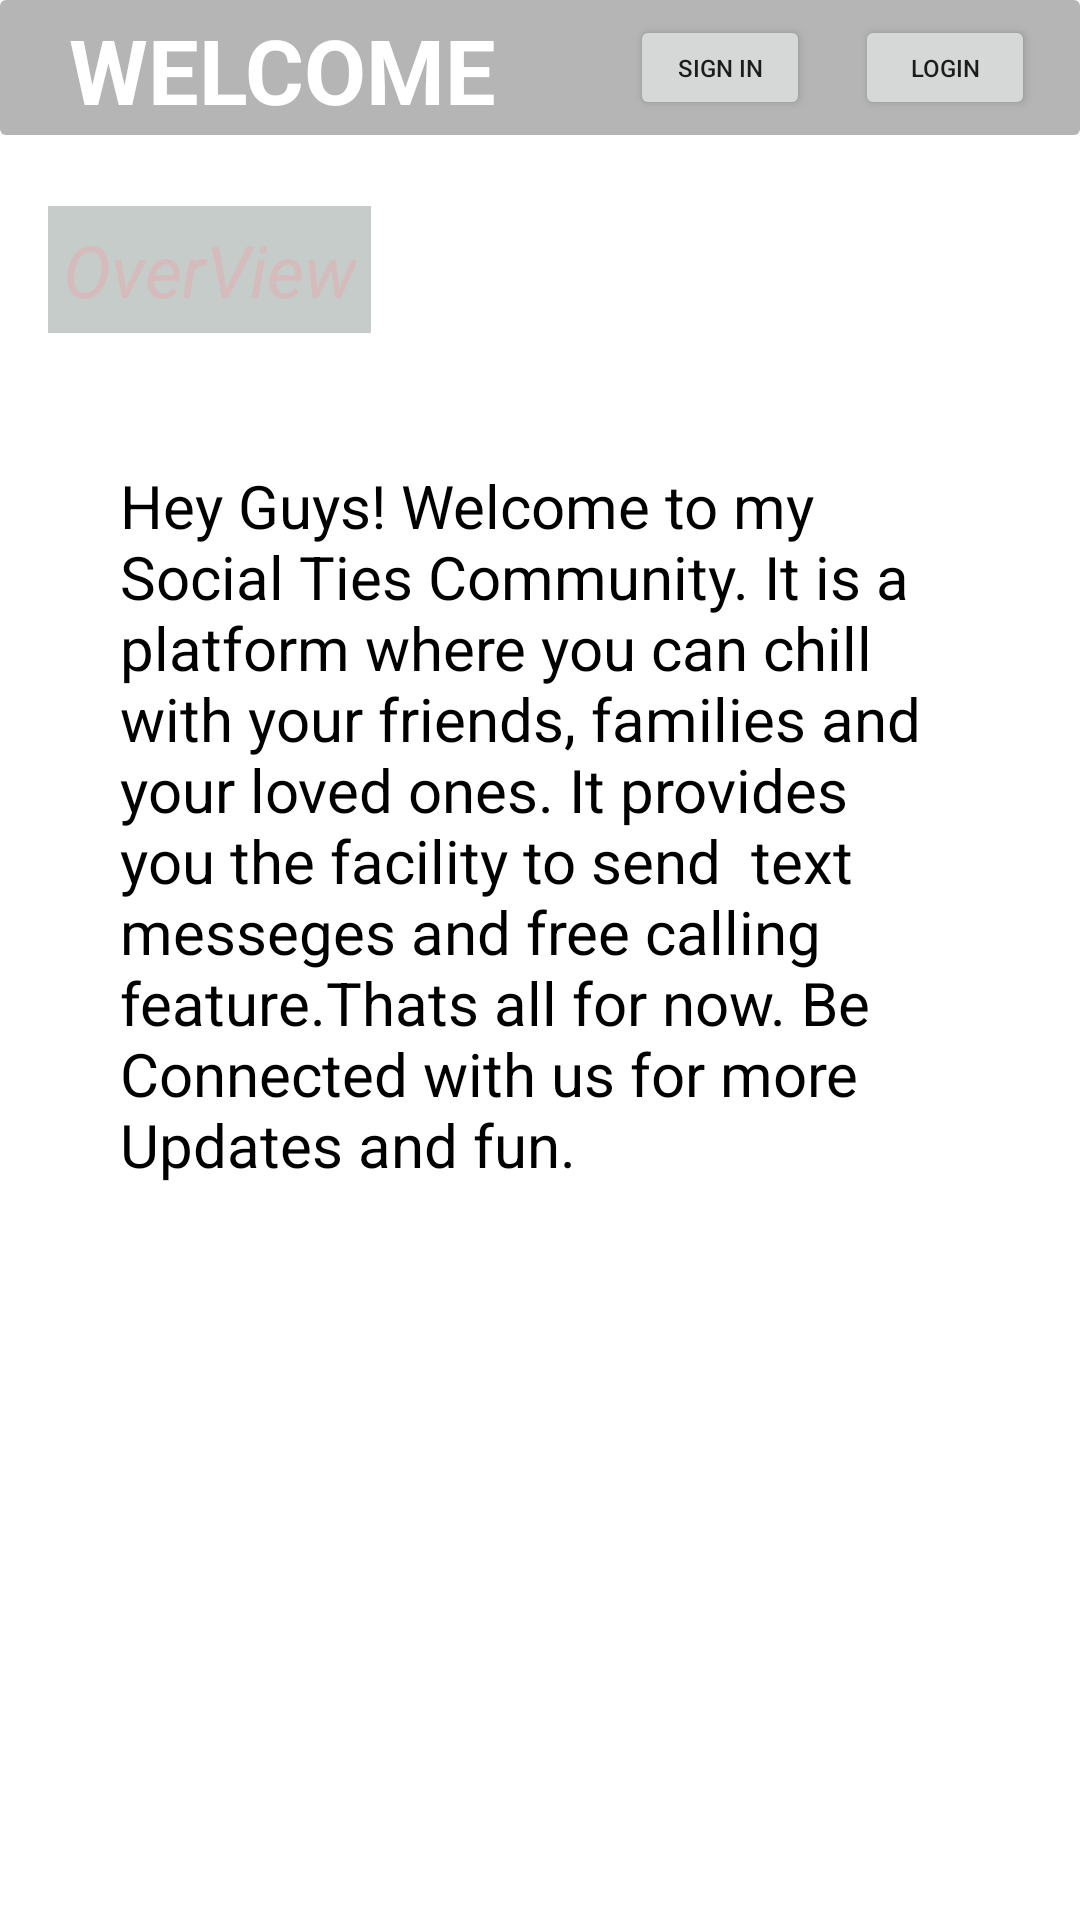

Android layout source for this screen:
<!-- AndroidManifest.xml: application theme Theme.SocialTies -->
<!-- res/layout/activity_main.xml -->
<?xml version="1.0" encoding="utf-8"?>
<androidx.constraintlayout.widget.ConstraintLayout xmlns:android="http://schemas.android.com/apk/res/android"
    xmlns:app="http://schemas.android.com/apk/res-auto"
    xmlns:tools="http://schemas.android.com/tools"
    android:layout_width="match_parent"
    android:layout_height="match_parent"
android:background="@drawable/loginpage"    tools:context=".MainActivity">

    <androidx.cardview.widget.CardView
        android:id="@+id/cardView"
        android:layout_width="match_parent"
        android:layout_height="45dp"
        android:outlineProvider="none"
        android:backgroundTint="#5E393636"
        app:layout_constraintEnd_toEndOf="parent"
        app:layout_constraintHorizontal_bias="0.0"
        app:layout_constraintStart_toStartOf="parent"
        app:layout_constraintTop_toTopOf="parent">

        <TextView
            android:id="@+id/textView"
            android:layout_width="wrap_content"
            android:layout_height="match_parent"
            android:layout_gravity="left"
            android:layout_marginLeft="20dp"
            android:foregroundGravity="center"
            android:text="Welcome"
            android:padding="3dp"
            android:textAllCaps="true"
            android:textColor="#FFFFFF"
            android:textSize="30dp"
            android:textStyle="bold" />

        <Button
            android:id="@+id/button3"
            android:layout_width="60dp"
            android:layout_height="35dp"
            android:layout_gravity="right"
            android:layout_marginTop="5dp"
            android:layout_marginRight="15dp"
            android:foregroundGravity="center"
            android:text="Login"
            android:textSize="8sp" />

        <Button
            android:id="@+id/button4"
            android:layout_width="60dp"
            android:layout_height="35dp"
            android:layout_gravity="right"
            android:layout_marginTop="5dp"
            android:layout_marginRight="90dp"
            android:foregroundGravity="center"
            android:text="Sign In"
            android:textSize="8sp" />
    </androidx.cardview.widget.CardView>

    <TextView
        android:id="@+id/textView2"
        android:layout_width="match_parent"
        android:layout_height="wrap_content"
        android:layout_marginLeft="30dp"
        android:layout_marginTop="100dp"
        android:layout_marginRight="30dp"
        android:background="#C9F1DADA"
        android:backgroundTint="@color/white"
        android:padding="10dp"
        android:text="Hey Guys! Welcome to my Social Ties Community. It is a platform where you can chill with your friends, families and your loved ones. It provides you the facility to send  text messeges
and free calling feature.Thats all for now. Be Connected with us for more Updates and fun. "
        android:textColor="@color/black"
        android:textSize="20dp"
        app:layout_constraintEnd_toEndOf="parent"
        app:layout_constraintStart_toStartOf="parent"
        app:layout_constraintTop_toBottomOf="@+id/cardView" />

    <TextView
        android:id="@+id/textView4"
        android:layout_width="wrap_content"
        android:layout_height="wrap_content"
        android:layout_marginStart="16dp"
        android:background="#949BA8A3"
        android:padding="5dp"
        android:text="OverView"
        android:textColor="#E6D6B9B9"
        android:textSize="24sp"
        android:textStyle="italic"
        app:layout_constraintBottom_toTopOf="@+id/textView2"
        app:layout_constraintStart_toStartOf="parent"
        app:layout_constraintTop_toBottomOf="@+id/cardView"
        app:layout_constraintVertical_bias="0.413" />

</androidx.constraintlayout.widget.ConstraintLayout>
<!-- resources referenced by this layout -->
<resources>
  <style name="Theme.SocialTies" parent="Theme.MaterialComponents.DayNight.DarkActionBar">
          
          <item name="colorPrimary">@color/purple_500</item>
          <item name="colorPrimaryVariant">@color/purple_700</item>
          <item name="colorOnPrimary">@color/white</item>
          
          <item name="colorSecondary">@color/teal_200</item>
          <item name="colorSecondaryVariant">@color/teal_700</item>
          <item name="colorOnSecondary">@color/black</item>
          
          <item name="android:statusBarColor" tools:targetApi="l">?attr/colorPrimaryVariant</item>
          
      </style>
  <!-- not gathered from this repository: default colours our renderer supplied (Android Studio template values) -->
  <color name="purple_500">#FF6200EE</color>
  <color name="purple_700">#FF3700B3</color>
  <color name="teal_200">#FF03DAC5</color>
  <color name="teal_700">#FF018786</color>
  <color name="black">#FF000000</color>
  <color name="white">#FFFFFFFF</color>
</resources>
